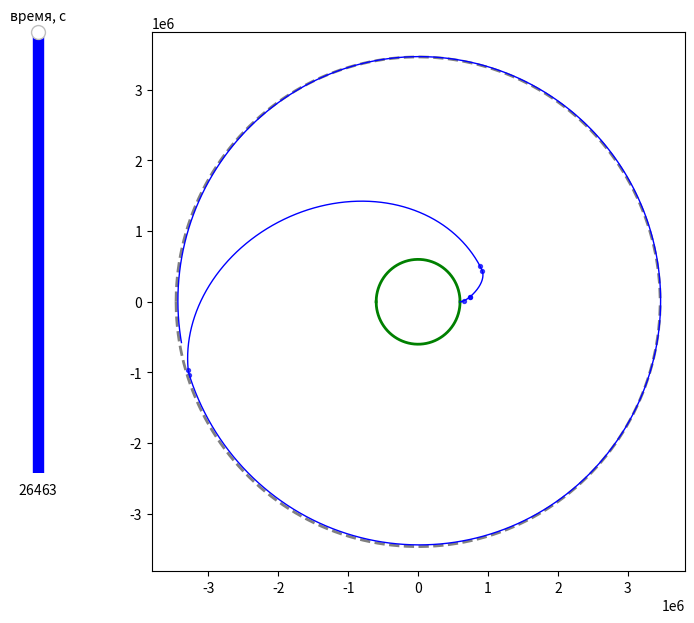
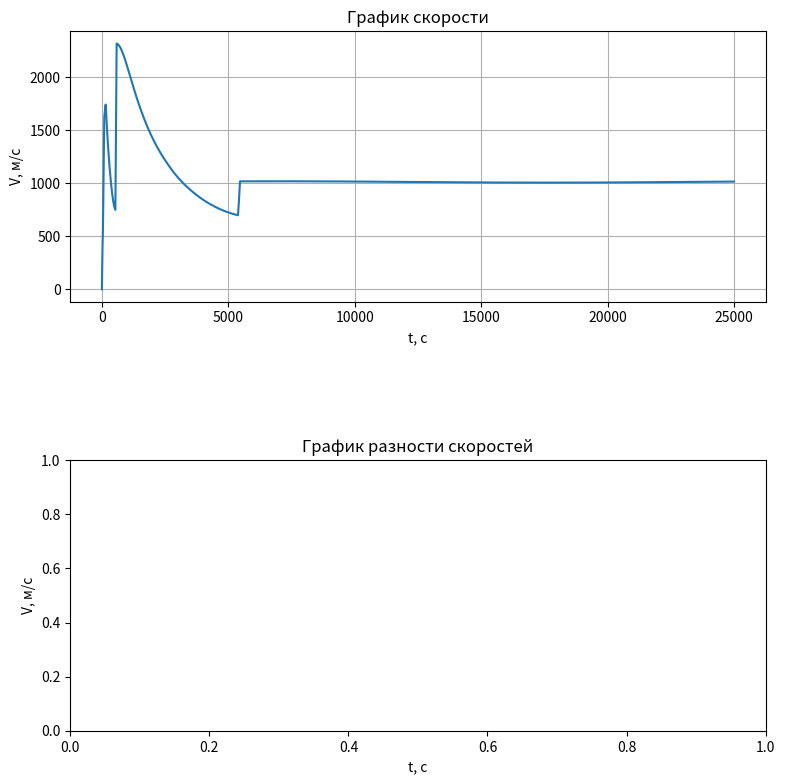

These figures' Python source, in order: (Note: this script raises an exception after producing the figures.)
import matplotlib.pyplot as plt
from scipy.integrate import solve_ivp
from matplotlib.widgets import Slider   
import numpy as np
from math import pi
from json import load
plt.rcParams['figure.figsize'] = [10, 10]

# Общие константы
R_Earth = 600000 # Радиус Кербина, м
G_M_Earth = 3.5316*10**12 # Гравитационная постоянная * масса Кербина
geostationary_orbit_h = 2863330 # Высота геостационарной орбиты над экватором, м
M = 0.029 # Молярная масса воздуха, кг/моль
R = 8.314 # Универсальная газовая постоянная

# Погодные условия на уровне моря
T0 = 15 # Температура , град Цельсия
P0 = 760 # Давление, мм ртутного столба

# Общие параметры ракеты
# Зависимость коэффициента лобового аэродинамического сопротивления от числа Маха
Cx = [[0, 0.165], [0.5, 0.149], [0.7, 0.175], [0.9, 0.255], [1, 0.304], [1.1, 0.36], [1.3, 0.484], [1.5, 0.5], [2, 0.51], [2.5, 0.502], [3, 0.5], [3.5, 0.485], [4, 0.463], [4.5, 0.458], [5, 0.447]]
S = 63.6 # Площадь наибольшего поперечного сечения (миделево сечения), м^2

# Время работы каждого этапа полета, c
T1 = 90 # I ступень
T2 = 55 # II ступень
T3 = 8 # III ступень (1 запуск)
T4 = 380 # Автономный полет
T5 = 50 # III ступень (2 запуск)
T6 = 4800 # Автономный полет
T7 = 80 # РБ "Бриз-М"
T8 = 21000 # Автономный полет

# Массы ступеней вместе с топливом, кг
M1 = 83.56*1000 # I ступень
M2 = 10.71*1000 # II ступень
M3 = 5.341*1000 # III ступень
M4 = 1.435*1000 # РБ "Бриз-М"
M5 = 1748 # Спутник

def DrawEarth(ax):
    x = np.concatenate((np.arange(-R_Earth, R_Earth, 1000), np.array([R_Earth])))
    y1 = np.array([np.sqrt(R_Earth**2-int(x_i)**2) for x_i in x])
    y2 = np.array([-np.sqrt(R_Earth**2-int(x_i)**2) for x_i in x])

    ax.plot(x, y1, linewidth=2, color='green')
    ax.plot(x, y2, linewidth=2, color='green')

def DrawGeostationaryOrbit(ax):
    x = np.concatenate((np.arange(-(R_Earth+geostationary_orbit_h), R_Earth+geostationary_orbit_h, 1000), np.array([R_Earth+geostationary_orbit_h])))
    y1 = np.array([np.sqrt((R_Earth+geostationary_orbit_h)**2-int(x_i)**2) for x_i in x])
    y2 = np.array([-np.sqrt((R_Earth+geostationary_orbit_h)**2-int(x_i)**2) for x_i in x])

    ax.plot(x, y1, linewidth=2, color='grey', linestyle='--')
    ax.plot(x, y2, linewidth=2, color='grey', linestyle='--')

# Метод для получения значения из таблицы коэффициентов лобового аэродинамического сопротивления
def GetCx(M):
    for i in range(len(Cx)-1):
        if M == Cx[i][0]:
            return Cx[i][1]
        elif M > Cx[i][0] and M < Cx[i+1][0]:
            return (Cx[i][1]+Cx[i+1][1])/2
    return Cx[len(Cx)-1][1]

# Зависимость температуры от высоты (T в град Цельсия)
def Temperature(h, T0):
    temp = h*(-0.0065) + T0
    if temp < 4-273.15:
        temp = 4-273.15
    return temp

# Зависимость давления от высоты
def Pressure(h, P0):
    return (P0*133.32)*np.exp(-(M*9.81*h)/(R*(Temperature(h, T0)+273.15)))

# Зависимость плотности воздуха от высоты
def Density(h):
    if h >= 50000:
        return 0
    T = Temperature(h, T0)+273.15
    P = Pressure(h, P0)
    return (P*M)/(R*T)

# Зависимость скорости звука от высоты (T в Кельвинах)
def SoundSpeed(T):
    if T < 150:
        return 250
    return np.sqrt(1.4*R*T/M)

# Сила сопротивления воздуха
def ResistanceForce(r, phi, r_dot, phi_dot):
    return GetCx(((r_dot**2+(r*phi_dot)**2)**0.5)/(SoundSpeed(Temperature(r-R_Earth, T0)+273.15)))*Density(r-R_Earth)*(r_dot**2+(r_dot*phi_dot)**2)*S/2


'''
T - время работы ступени, с
F - суммарная тяга двигателей на старте, Н
sigma - изменение тяги двигателя за 1 секунду
M - масса всей ракеты на данном этапе
k - расход топлива за 1 секунду
beta_start - начальный угол поворота ракеты, град
beta_end - Конечный угол поворота ракеты, град
'''

# Разгонный этап с учетом атмосферы
def UpperStageAtmosphere(initial_conditions, T, F, sigma, M, k, beta_start, beta_end):
    beta_incr = (beta_end-beta_start) / T # Изменение угла в секунду
    # Переводим в радианы
    beta_start *= pi/180
    beta_incr *= pi/180

    def f(t, y):
         y1, y2, y3, y4 = y
         return [
                y2,
                y1*(y4**2)-G_M_Earth/(y1**2)+(np.cos(beta_start+beta_incr*t)/(M-k*t))*((F+sigma*t)-ResistanceForce(y1, y3, y2 ,y4)),
                y4,
                (220000*np.sin(beta_start+beta_incr*t)*((F+sigma*t)-ResistanceForce(y1, y3, y2 ,y4))/(M-k*t)-2*y2*y1*y4)/(y1**2)
                ] 

    t = np.array([i for i in range(0, T, 1)])
    solver = solve_ivp(f, [0, T], initial_conditions, method='RK45', dense_output=True)
    num_solution = solver.sol(t)
    return num_solution

# Разгонный этап без учета атмосферы
def UpperStage(initial_conditions, T, F, M, k, beta_start, beta_end):
    beta_incr = (beta_end-beta_start) / T # Изменение угла в секунду
    # Переводим в радианы
    beta_start *= pi/180
    beta_incr *= pi/180 
         
    def f(t, y):
         y1, y2, y3, y4 = y
         return [
                y2,
                y1*(y4**2)-G_M_Earth/(y1**2)+(np.cos(beta_start+beta_incr*t)/(M-k*t))*F,
                y4,
                (220000*np.sin(beta_start+beta_incr*t)*F/(M-k*t)-2*y2*y1*y4)/(y1**2)
                ] 

    t = np.array([i for i in range(0, T, 1)])
    solver = solve_ivp(f, [0, T], initial_conditions, method='RK45', dense_output=True)
    num_solution = solver.sol(t)
    return num_solution

# Автономный полет (двигатели выключены)
def AutonomousFlight(initial_conditions, T):
    def f(t, y):
         y1, y2, y3, y4 = y
         return [
                y2,
                y1*(y4**2)-G_M_Earth/(y1**2),
                y4,
                -2*((y4*y2)/y1)
                ] 

    t = np.array([i for i in range(0, T, 1)])
    solver = solve_ivp(f, [0, T], initial_conditions, method='RK45', dense_output=True)
    num_solution = solver.sol(t)
    return num_solution


# Подсчет траектории на всех этапах
def CalculateAllStages(start_pos):
    path = []
    path.append(UpperStageAtmosphere(start_pos, T1, 3000*1000, 1550, M1+M2+M3+M4+M5, 582.2, 0, 70))
    path.append(UpperStage(path[-1][:,-1], T2, 430*1000, M2+M3+M4+M5, 30, 70, 80))
    path.append(UpperStage(path[-1][:,-1], T3, 255*1000, M3+M4+M5, 48.5, 90, 90))
    path.append(AutonomousFlight(path[-1][:,-1], T4))
    path.append(UpperStage(path[-1][:,-1], T5, 1025*1000, (M3-388)+M4+M5, 48.5, 90, 90))
    path.append(AutonomousFlight(path[-1][:,-1], T6))
    path.append(UpperStage(path[-1][:,-1], T7, 179*1000, M4+M5, 11, 91.37, 91.37))
    path.append(AutonomousFlight(path[-1][:,-1], T8))
    return path

# Траектрия пути
def ShowPath(ax, path):
    for stage in path:
        ax.plot(stage[0]*np.cos(stage[2]), stage[0]*np.sin(stage[2]), linewidth=1, color='blue')
        #ax.scatter([stage[0,-1]*np.cos(stage[2,-1]), stage[0,-1]*np.sin(stage[2,-1])], color='blue')

def ConcatenateStages(path):
    t = np.array([i for i in range(0, T1+T2+T3+T4+T5+T6+T7+T8, 1)])
    r = np.concatenate([stage[0,:] for stage in path])
    r_dot = np.concatenate([stage[1,:] for stage in path])
    phi = np.concatenate([stage[2,:] for stage in path])
    phi_dot = np.concatenate([stage[3,:] for stage in path])
    return t, np.array([r, r_dot, phi, phi_dot])

# График высоты
def ShowHeight(ax, path):
    t, stages = ConcatenateStages(path)
    a = np.min(path[-1][0,:])
    b = np.max(path[-1][0,:])
    print("Апогей геостационарной орбиты:", b)
    print("Перигей геостационарной орбиты:", a)
    print("Эксцентриситет геостационарной орбиты:", (1-(a**2)/(b**2))**0.5)
    h = stages[0, :]-R_Earth
    ax.plot(t[:10000], h[:10000])
    ax.grid()

# График скорости
def ShowSpeed(ax, path):
    t, stages = ConcatenateStages(path)
    v = np.sqrt(stages[1, :]**2 + (stages[0, :]*stages[3, :])**2)
    print("Скорость на геостационарной орбите по расчетам:", v[-1], "м/с")
    print("Скорость на геостационарной орбите в KSP: 1009 м/с")
    print(f"Погрешность составляет {v[-1] / (1009)}%")
    ax.plot(t[:25000], v[:25000])
    ax.grid()

def getAllDots():
    with open("logs", encoding = "utf-8") as file:
        data = load(file)
        time = [int(i) for i in data.keys()] [:45]
        speed = list(data.values()) [:45]

    array = []

    for i in range(len(time) - 1):
        start = speed[i]
        array.append(start)
        end = speed[i + 1]
        step = (end - start) / (time[i + 1] - time[i])
        for j in range(time[i] + 1, time[i + 1]):
            array.append(start + step * (j - time[i]))
    array.append(speed[-1])

    return array

# График скорости из ksp
def ShowSpeedAlternate(ax):
    array = getAllDots()

    ax.plot([(i + 1) for i in range(len(array))], array)
    ax.grid()

# График разности скоростей
def showModSpeed(ax, path):
    T = 25000
    t, stages = ConcatenateStages(path)
    v = np.sqrt(stages[1, :]**2 + (stages[0, :]*stages[3, :])**2)

    array = getAllDots()

    ax.plot(t[:T], [abs(v[i] - array[i]) for i in range(T)])
    ax.grid()

# График угловой скорости
def ShowAngularVelocity(ax, path):
    t, stages = ConcatenateStages(path)
    print("Угловая скорость на геостационарной орбите:", stages[3][-1])
    ax.plot(t[:25000], stages[3,:][:25000])
    ax.grid()



def GetPoints(path, t):
    if t == 0:
        return np.array([])
    T = np.array([T1, T2, T3, T4, T5, T6, T7, T8])
    points = []
    for i in range(len(path)-1):
        if np.sum(T[:i]) < t:
            points.append([path[i][0][-1], path[i][2][-1]])
    return np.array(points)

def main():
    fig, ax = plt.subplots(figsize=(8.2, 7))
    fig.subplots_adjust(left=0.25)
    axtime= fig.add_axes([0.1, 0.25, 0.0225, 0.63])
    time_slider = Slider(
        ax=axtime,
        label='время, с',
        valmin=1,
        valmax=T1+T2+T3+T4+T5+T6+T7+T8,
        valinit=T1+T2+T3+T4+T5+T6+T7+T8,
        valstep=1,
        orientation="vertical",
        color="blue",
    )

    DrawEarth(ax)
    DrawGeostationaryOrbit(ax)
    path = CalculateAllStages([R_Earth, 0, 0, 0])
    _, stages = ConcatenateStages(path)
    line, = ax.plot(stages[0]*np.cos(stages[2]), stages[0]*np.sin(stages[2]), linewidth=1, color='blue')
    points = GetPoints(path, T1+T2+T3+T4+T5+T6+T7+T8)
    sc = ax.scatter(points[:, 0]*np.cos(points[:, 1]), points[:, 0]*np.sin(points[:, 1]), color='blue', s=8, alpha=0.7)

    def update_time(val):
        line.set_xdata(stages[0][:time_slider.val]*np.cos(stages[2][:time_slider.val]))
        line.set_ydata(stages[0][:time_slider.val]*np.sin(stages[2][:time_slider.val]))
        points = GetPoints(path, time_slider.val)
        sc.set_array(points[:, 0]*np.cos(points[:, 1]))
        fig.canvas.draw_idle()

    time_slider.on_changed(update_time)
    plt.axis('off')
    # plt.show()

    fig, axs = plt.subplots(nrows=2, figsize = (8, 8))
    fig.tight_layout(h_pad = 10)
    plt.subplots_adjust(left = 0.1, bottom = 0.1)
    axs[0].set_xlabel('t, с')
    axs[0].set_ylabel('V, м/с')
    axs[0].set_title("График скорости")
    axs[1].set_xlabel('t, с')
    axs[1].set_ylabel('V, м/с')
    axs[1].set_title("График разности скоростей")

    # ShowHeight(axs[0], path)
    ShowSpeed(axs[0], path)
    ShowSpeedAlternate(axs[0])
    axs[0].legend(["Расчёт", "KSP"])
    showModSpeed(axs[1], path)
    # ShowAngularVelocity(axs[2], path)
    plt.show()


if __name__ == "__main__":
    main()
